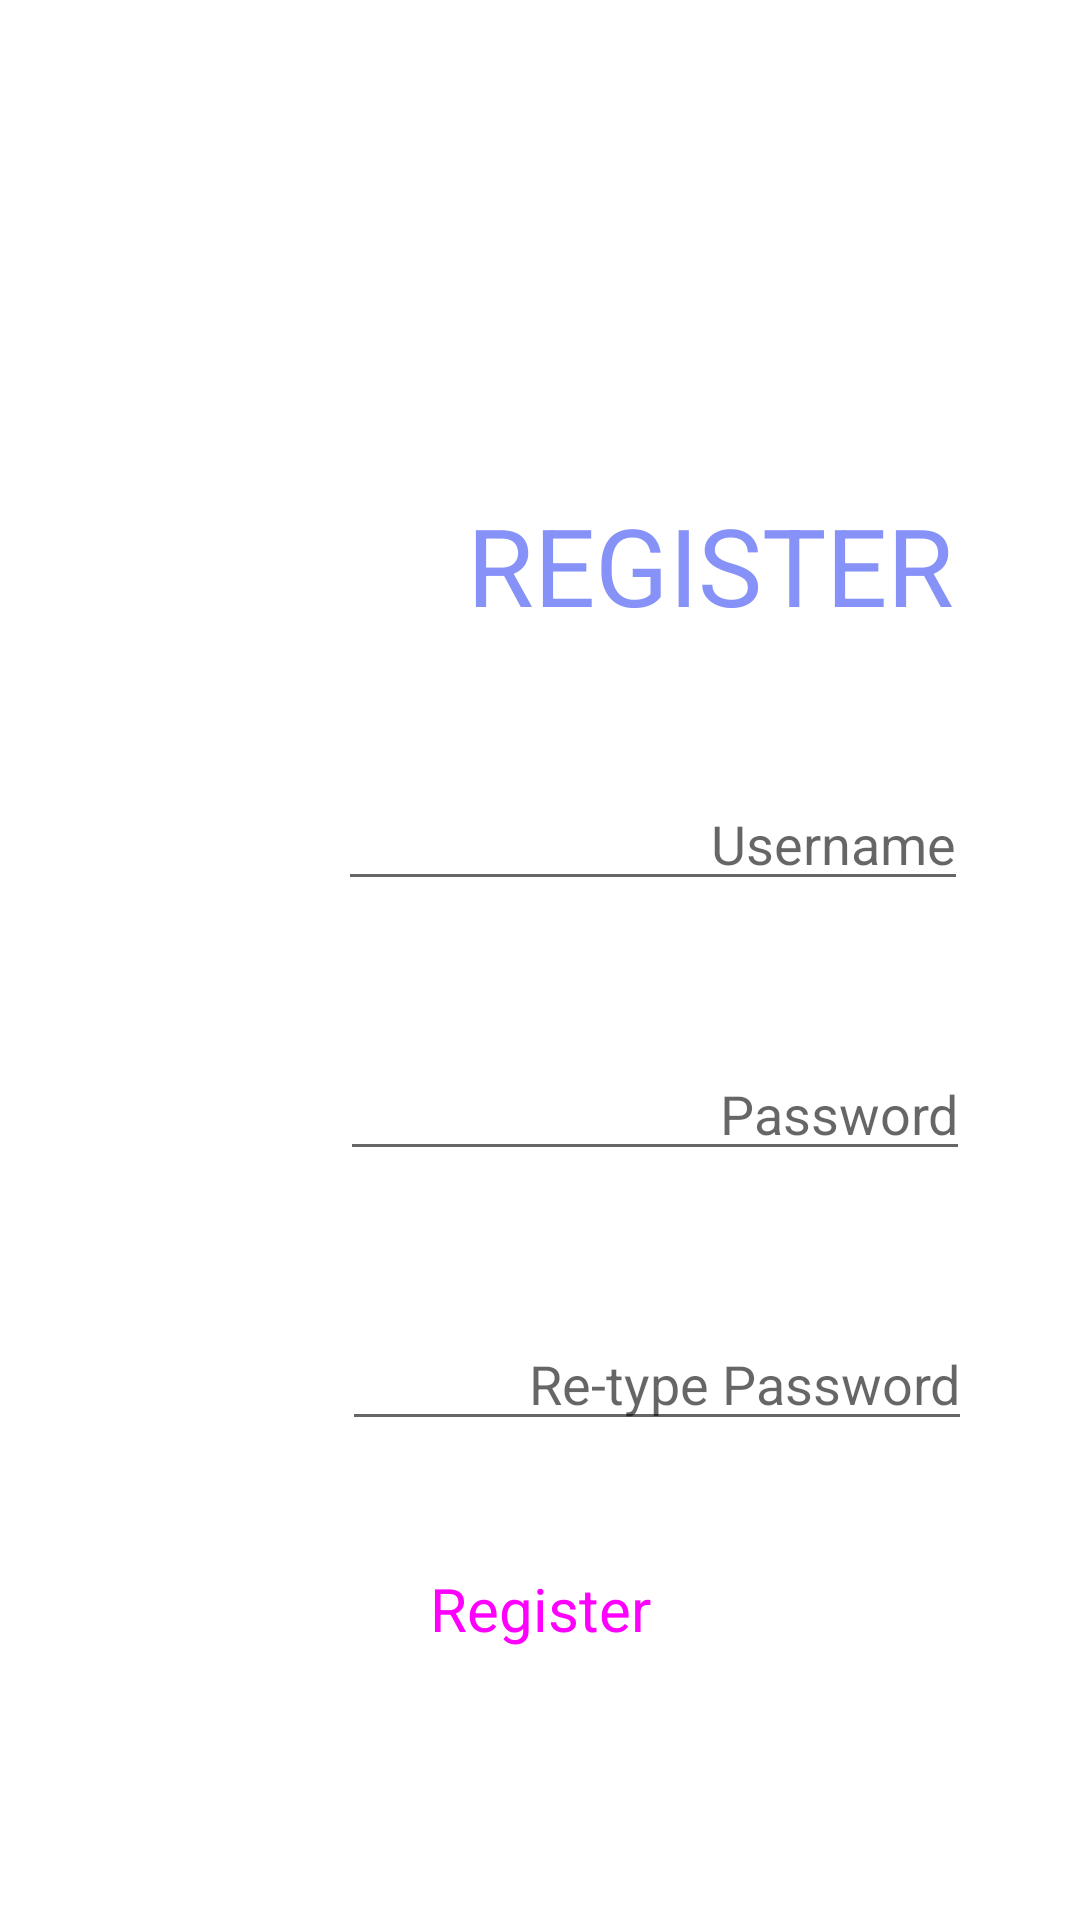

Here is an Android app screen rendered from its layout file. Give the layout XML and the strings, colors and styles it references.
<!-- AndroidManifest.xml: application theme Theme.Cerbung_160421041_160421132_160821028 -->
<!-- res/layout/activity_register.xml -->
<?xml version="1.0" encoding="utf-8"?>
<androidx.constraintlayout.widget.ConstraintLayout xmlns:android="http://schemas.android.com/apk/res/android"
    xmlns:app="http://schemas.android.com/apk/res-auto"
    xmlns:tools="http://schemas.android.com/tools"
    android:layout_width="match_parent"
    android:layout_height="match_parent"
    tools:context=".RegisterActivity">

    <androidx.constraintlayout.widget.ConstraintLayout
        android:layout_width="match_parent"
        android:layout_height="match_parent"
        tools:context=".LoginActivity">

        <ImageView
            android:id="@+id/imageView2"
            android:layout_width="0dp"
            android:layout_height="0dp"
            android:scaleType="centerCrop"
            app:layout_constraintBottom_toBottomOf="parent"
            app:layout_constraintEnd_toEndOf="parent"
            app:layout_constraintHorizontal_bias="1.0"
            app:layout_constraintStart_toStartOf="parent"
            app:layout_constraintTop_toTopOf="parent"
            app:layout_constraintVertical_bias="1.0"
            app:srcCompat="@drawable/loginback" />

        <EditText
            android:id="@+id/txtUsername"
            android:layout_width="wrap_content"
            android:layout_height="60dp"
            android:layout_marginTop="28dp"
            android:ems="10"
            android:gravity="bottom|right"
            android:hint="Username"
            android:inputType="text"
            app:layout_constraintEnd_toEndOf="parent"
            app:layout_constraintHorizontal_bias="0.751"
            app:layout_constraintStart_toStartOf="parent"
            app:layout_constraintTop_toBottomOf="@+id/textView3" />

        <EditText
            android:id="@+id/txtPassword"
            android:layout_width="wrap_content"
            android:layout_height="60dp"
            android:layout_marginTop="30dp"
            android:ems="10"
            android:gravity="bottom|right"
            android:hint="Password"
            android:inputType="textPassword"
            app:layout_constraintEnd_toEndOf="parent"
            app:layout_constraintHorizontal_bias="0.756"
            app:layout_constraintStart_toStartOf="parent"
            app:layout_constraintTop_toBottomOf="@+id/txtUsername" />

        <EditText
            android:id="@+id/txtPassword3"
            android:layout_width="wrap_content"
            android:layout_height="60dp"
            android:layout_marginTop="30dp"
            android:ems="10"
            android:gravity="bottom|right"
            android:hint="Re-type Password"
            android:inputType="textPassword"
            app:layout_constraintEnd_toEndOf="parent"
            app:layout_constraintHorizontal_bias="0.761"
            app:layout_constraintStart_toStartOf="parent"
            app:layout_constraintTop_toBottomOf="@+id/txtPassword" />

        <TextView
            android:id="@+id/textView3"
            android:layout_width="wrap_content"
            android:layout_height="wrap_content"
            android:layout_marginTop="164dp"
            android:layout_marginEnd="20dp"
            android:text="REGISTER"
            android:textColor="#8692f7"
            android:textSize="36dp"
            app:layout_constraintEnd_toEndOf="parent"
            app:layout_constraintHorizontal_bias="0.876"
            app:layout_constraintStart_toStartOf="parent"
            app:layout_constraintTop_toTopOf="@+id/imageView2" />

        <ImageView
            android:id="@+id/imageView"
            android:layout_width="0dp"
            android:layout_height="0dp"
            android:scaleType="centerCrop"
            app:layout_constraintBottom_toBottomOf="parent"
            app:layout_constraintEnd_toStartOf="@+id/imageView2"
            app:layout_constraintStart_toStartOf="parent"
            app:layout_constraintTop_toTopOf="parent"
            app:srcCompat="@drawable/loginback" />

        <Button
            android:id="@+id/btnRegister"
            style="@style/Widget.Material3.Button.IconButton.Filled"
            android:layout_width="0dp"
            android:layout_height="wrap_content"
            android:layout_marginStart="50dp"
            android:layout_marginTop="32dp"
            android:layout_marginEnd="50dp"
            android:backgroundTint="#8692f7"
            android:text="Register"
            android:textSize="20dp"
            app:layout_constraintEnd_toEndOf="parent"
            app:layout_constraintStart_toStartOf="parent"
            app:layout_constraintTop_toBottomOf="@+id/txtPassword3" />

    </androidx.constraintlayout.widget.ConstraintLayout>

</androidx.constraintlayout.widget.ConstraintLayout>
<!-- resources referenced by this layout -->
<resources>
  <style name="Theme.Cerbung_160421041_160421132_160821028" parent="Theme.MaterialComponents.DayNight.DarkActionBar">
          
          <item name="colorPrimary">@color/purple_500</item>
          <item name="colorPrimaryVariant">@color/purple_700</item>
          <item name="colorOnPrimary">@color/white</item>
          
          <item name="colorSecondary">@color/teal_200</item>
          <item name="colorSecondaryVariant">@color/teal_700</item>
          <item name="colorOnSecondary">@color/black</item>
          
          <item name="android:statusBarColor">?attr/colorPrimaryVariant</item>
          
      </style>
  <color name="purple_500">#FF6200EE</color>
  <color name="purple_700">#FF3700B3</color>
  <color name="white">#FFFFFFFF</color>
  <color name="teal_200">#FF03DAC5</color>
  <color name="teal_700">#FF018786</color>
  <color name="black">#FF000000</color>
</resources>
